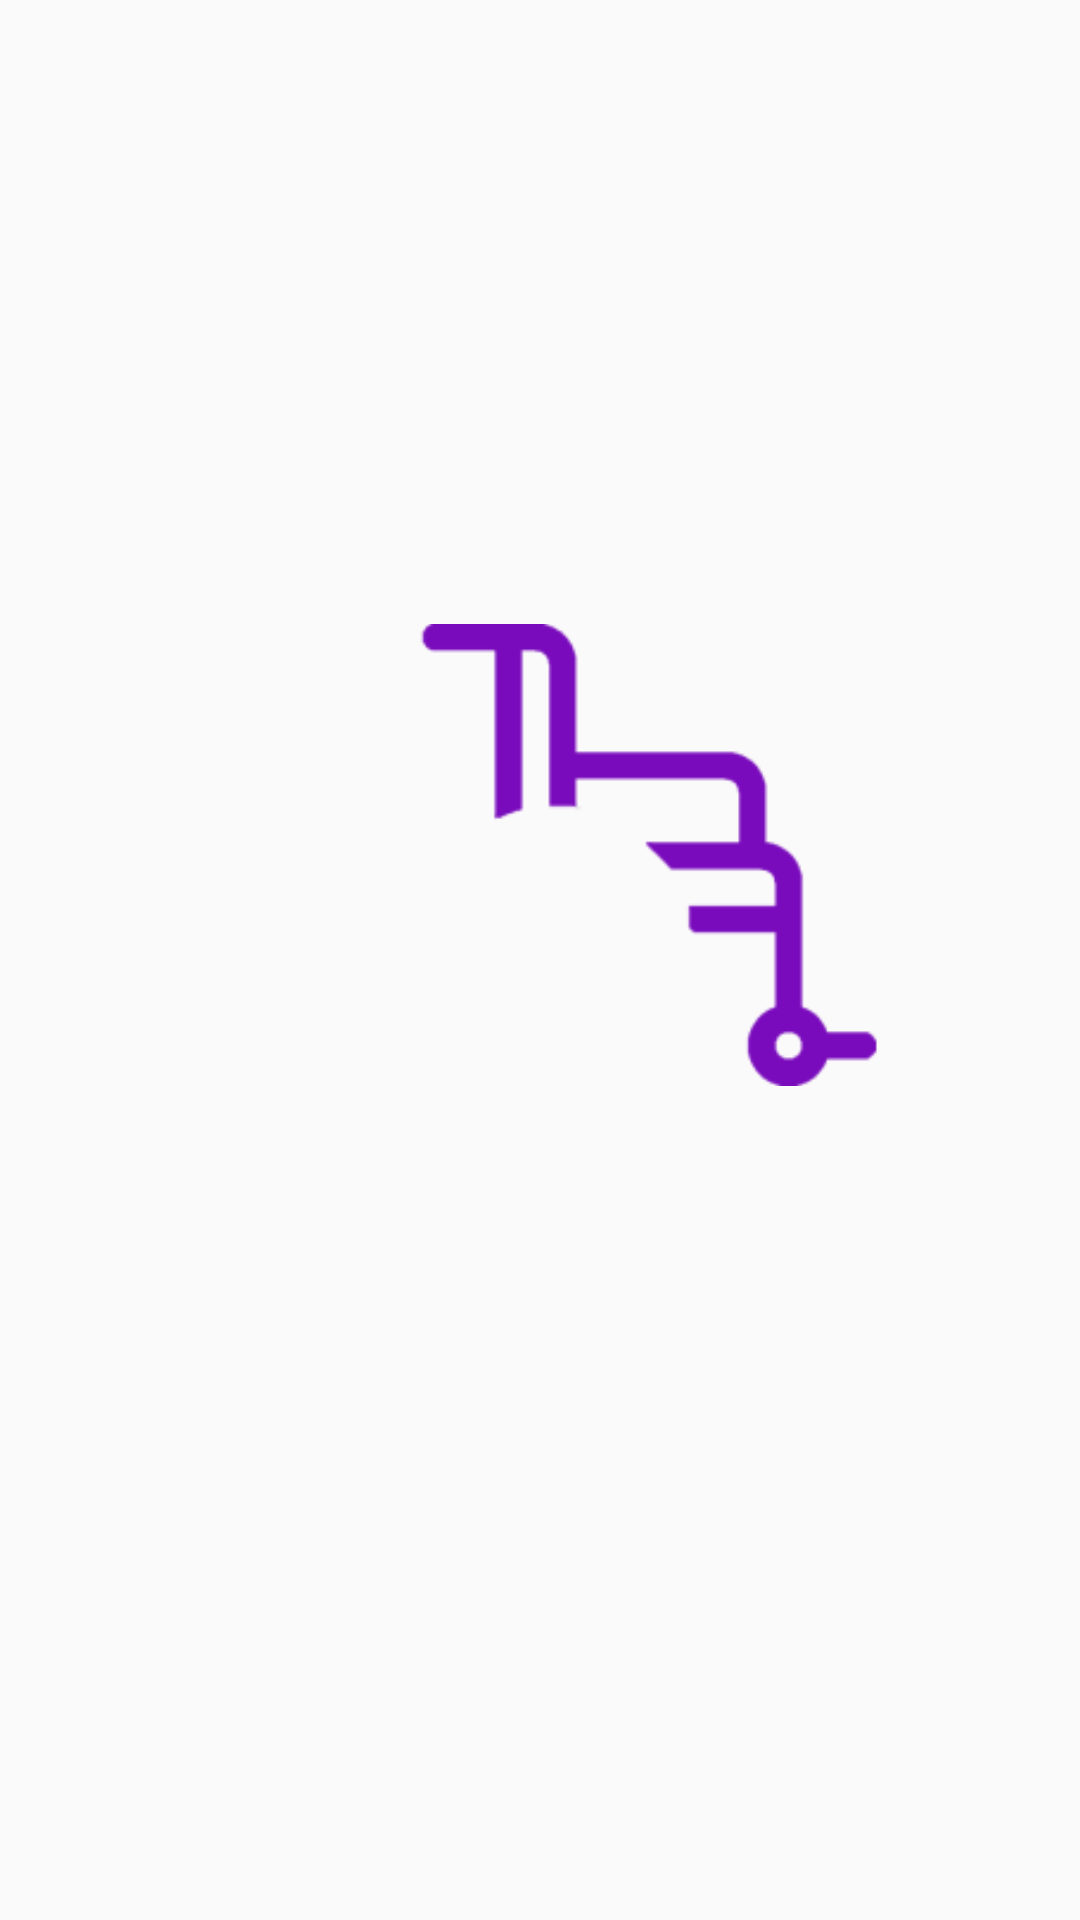

This screen was rendered from an Android layout file. Write that file and the resources it references.
<!-- AndroidManifest.xml: application theme Theme.DisabledToilet_Android -->
<!-- res/layout/loading_dialog.xml -->
<?xml version="1.0" encoding="utf-8"?>
<androidx.constraintlayout.widget.ConstraintLayout xmlns:android="http://schemas.android.com/apk/res/android"
    xmlns:app="http://schemas.android.com/apk/res-auto"
    android:gravity="center"
    android:orientation="horizontal"
    android:layout_width="match_parent"
    android:layout_height="match_parent">
    <ImageView
        android:contentDescription="정보 받아오는 중입니다."
        android:id="@+id/loadingCircle"
        app:layout_constraintTop_toTopOf="parent"
        app:layout_constraintBottom_toBottomOf="parent"
        app:layout_constraintStart_toStartOf="parent"
        app:layout_constraintEnd_toEndOf="parent"
        android:src="@drawable/wheel_1"
        android:layout_width="100dp"
        android:layout_height="100dp"/>
    <ImageView
        android:layout_width="170dp"
        android:layout_height="170dp"
        app:layout_constraintStart_toStartOf="@id/loadingCircle"
        app:layout_constraintBottom_toBottomOf="@id/loadingCircle"
        android:src="@drawable/no_wheel"/>

</androidx.constraintlayout.widget.ConstraintLayout>
<!-- resources referenced by this layout -->
<resources>
  <!-- drawable no_wheel: png bitmap (drawable, 3651 bytes) -->
  <style name="Theme.DisabledToilet_Android" parent="android:Theme.Material.Light.NoActionBar" />
</resources>
